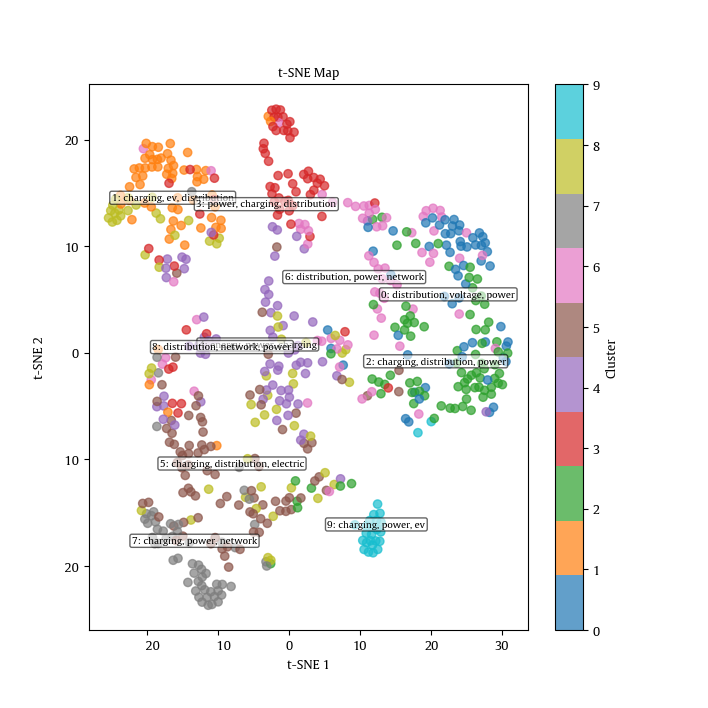

The table this chart was drawn from, first rows:
Authors, Author full names, Author(s) ID, Title, Year, Source title, Volume, Issue, Art. No., Page start, Page end, Cited by, DOI, Link, Affiliations, Authors with affiliations, Abstract, Author Keywords, Index Keywords, Funding Details, Funding Texts, Document Type, Publication Stage, Open Access
Atef, A.; Moanes, M.; El-Sehiemy, R.A.; …, Atef, Ahmed (60193543500); Moanes, Moham…, 60193543500; 58230313600; 6504618921; 57…, Multi-objective transit search optimizer…, 2025, Results in Engineering, 28, , 108079, , , 0, 10.1016/j.rineng.2025.108079, https://www.scopus.com/inward/record.uri…, Ministry of Electricity and Renewable en…, Atef, Ahmed, Ministry of Electricity and…, The expansion of electric vehicle (EV) a…, Distribution Network Reconfiguration (DN…, Charging (batteries); Dynamic models; El…, , , Article, Final, All Open Access; Gold Open Access; Green…
Ahmed, F.; Ahmad, S.; Rahman, M.T.; Rifa…, Ahmed, Fahim (59873392000); Ahmad, Shame…, 59873392000; 57192665072; 57205530600; 5…, A holistic review of electric vehicle ch…, 2026, Applied Energy, 402, , 126961, , , 0, 10.1016/j.apenergy.2025.126961, https://www.scopus.com/inward/record.uri…, Department of Electrical and Electronic …, Ahmed, Fahim, Department of Electrical a…, Electric Vehicles (EVs) have emerged as …, AI for EV charging; Electric vehicles; E…, Charging (batteries); Decision making; E…, Nordic Energy Research, NER, The research presented in the paper was …, Article, Final, All Open Access; Hybrid Gold Open Access
Chakraborty, R.; Das, P.; Das, D.; Gope,…, Chakraborty, Raj (57958827900); Das, Pri…, 57958827900; 55451766800; 57190391489; 5…, A novel electric vehicle allocation inde…, 2026, Computers and Electrical Engineering, 129, , 110774, , , 0, 10.1016/j.compeleceng.2025.110774, https://www.scopus.com/inward/record.uri…, Department of Electrical Engineering, Na…, Chakraborty, Raj, Department of Electric…, Electric Vehicles (EVs) are vital for su…, Bus reliability index; Distributed gener…, Buses; Charging (batteries); Charging st…, , , Article, Final, 
Antonio {E․ Saldaña-González} and Andrea…, , , A machine learning approach for EVCS int…, 2026, Electric Power Systems Research, , , , , , , https://doi.org/10.1016/j.epsr.2025.1123…, https://www.sciencedirect.com/science/ar…, , , Achieving the European climate targets f…, Electric vehicle charging station, Distr…, , , , , , 
Waqas ur Rehman and Siyuan Wang and Lihe…, , , Multi-period coordinated planning of XFC…, 2026, eTransportation, , , , , , , https://doi.org/10.1016/j.etran.2025.100…, https://www.sciencedirect.com/science/ar…, , , The widespread adoption of electric vehi…, Battery energy storage, Coordinated plan…, , , , , , 
Tilak Giri and Biplov Paneru and Nawraj …, , , Enhancing EV charging in Nepal: Strategi…, 2026, Renewable Energy, , , , , , , https://doi.org/10.1016/j.renene.2025.12…, https://www.sciencedirect.com/science/ar…, , , The rapid adoption of electric vehicles …, Battery-coupled solar PV, Electric vehic…, , , , , , 
Unterluggauer, T.; Hipolito, F.; Anderse…, Unterluggauer, Tim (57226090963); Hipoli…, 57226090963; 57658678000; 57211263105; 5…, Conditional connection agreements for el…, 2026, Renewable and Sustainable Energy Reviews, 227, , 116427, , , 0, 10.1016/j.rser.2025.116427, https://www.scopus.com/inward/record.uri…, Department of Wind and Energy Systems, T…, Unterluggauer, Tim, Department of Wind a…, The ongoing electrification of society i…, Charging infrastructure; Distribution sy…, Charging (batteries); Electric power dis…, SINTEF Industri, SINTEF; HORIZON EUROPE …, The work presented in this article has b…, Article, Final, All Open Access; Hybrid Gold Open Access
Nareshkumar, K.; Das, D., Nareshkumar, Kutikuppala (58489372800); …, 58489372800; 57171398900, Economic planning of EV charging station…, 2025, Electrical Engineering, 107, 5, , 5787, 5806, 2, 10.1007/s00202-024-02823-9, https://www.scopus.com/inward/record.uri…, Indian Institute of Technology Kharagpur…, Nareshkumar, Kutikuppala, Indian Institu…, To support the rapid rise of electric ve…, Electric vehicle charging stations; Hong…, Cost benefit analysis; Integer programmi…, , , Article, Final, 
Mohan, B.; Sudhakaran, M.; Srikiruthika,…, Mohan, B. (59925411300); Sudhakaran, M. …, 59925411300; 6602972674; 59924929200, Hybrid Moth Flame Optimization Based Mul…, 2025, Iranian Journal of Science and Technolog…, 49, 3, , 1351, 1377, 1, 10.1007/s40998-025-00806-5, https://www.scopus.com/inward/record.uri…, Department of Electrical and Electronic …, Mohan, B., Department of Electrical and …, Electric vehicles (EVs) are widely used …, Backward–forward sweep method; Distribut…, , , , Article, Final, 
Gowthaman, K.S.; Dhayalini, K., Gowthaman, K. S. (57219531309); Dhayalin…, 57219531309; 55315166600, Intelligent Voltage Stability Enhancemen…, 2025, Iranian Journal of Science and Technolog…, , , , , , 0, 10.1007/s40998-025-00934-y, https://www.scopus.com/inward/record.uri…, Department of Electrical and Electronic …, Gowthaman, K. S., Department of Electric…, The increasing use of Electric Vehicles …, Crayfish-lotus effect algorithm; Electri…, , , , Article, aip, 
Sharmitha, S.; Thirumoorthi, T., Sharmitha, D. (55807359300); Thirumoorth…, 55807359300; 26422558500, Multi-objective Tuna Swarm Optimization …, 2025, Journal of Electrical Engineering and Te…, 20, 3, 116554, 1747, 1760, 2, 10.1007/s42835-024-02066-5, https://www.scopus.com/inward/record.uri…, Department of Electrical and Electronic …, Sharmitha, D., Department of Electrical …, In recent years, there has been an incre…, Distribution system; EVCS; IEEE 33 bus; …, Buses; DC distribution systems; Electric…, , , Article, Final, 
Haojie Shi and Houbo Xiong and Wei Gan a…, , , Fully distributed planning method for co…, 2025, Applied Energy, , , , , , , https://doi.org/10.1016/j.apenergy.2024.…, https://www.sciencedirect.com/science/ar…, , , Electric vehicles (EVs) are regarded as …, Electric vehicles, Three-phase unbalance…, , , , , , 
Soliman, I.A.; Tulsky, V.; Abd El-Ghany,…, Soliman, Ismail A. (57205876480); Tulsky…, 57205876480; 57189233703; 57202188116; 5…, Efficient allocation of capacitors and v…, 2025, Applied Energy, 377, , 124745, , , 21, 10.1016/j.apenergy.2024.124745, https://www.scopus.com/inward/record.uri…, Electrical Power and Machines Engineerin…, Soliman, Ismail A., Electrical Power and…, Electric vehicles offer zero tailpipe em…, Capacitors allocation; Distribution syst…, DC distribution systems; Genetic algorit…, , , Article, Final, 
Qianyu Dong and Guanyu Zhou and Qilin Hu…, , , Resilience enhancement for power distrib…, 2025, Applied Energy, , , , , , , https://doi.org/10.1016/j.apenergy.2025.…, https://www.sciencedirect.com/science/ar…, , , With the global shift towards decarboniz…, Resilience enhancement, Distribution net…, , , , , , 
Sun, Y.; Huang, X.; Wang, G.; Zhang, X.;…, Sun, Yuxin (57222087964); Huang, Xujun (…, 57222087964; 59954816000; 55738615200; 5…, Low-carbon traffic resilience-enhanced r…, 2025, Applied Energy, 397, , 126258, , , 2, 10.1016/j.apenergy.2025.126258, https://www.scopus.com/inward/record.uri…, College of Mechatronics and Control Engi…, Sun, Yuxin, College of Mechatronics and …, As the global climate change problem bec…, BD-C&CG algorithm; Carbon emission flow …, Carbon; Carbon Economy; Climate change; …, Basic and Applied Basic Research Foundat…, This work is jointly supported by the Na…, Article, Final, 
B.Vinod Kumar and Aneesa Farhan M.A., , , Multi-objective optimization framework f…, 2025, Applied Energy, , , , , , , https://doi.org/10.1016/j.apenergy.2025.…, https://www.sciencedirect.com/science/ar…, , , This study aims to develop a comprehensi…, Distribution network, Electric vehicle c…, , , , , , 
Li, T.; Zhang, M.; Hu, Z.; Wang, X.; Zho…, Li, Tiange (57221955123); Zhang, Menglin…, 57221955123; 55541786600; 8623274300; 57…, Distributed cooperative scheduling for d…, 2025, Applied Energy, 401, , 126668, , , 0, 10.1016/j.apenergy.2025.126668, https://www.scopus.com/inward/record.uri…, School of Electrical Engineering and Aut…, Li, Tiange, School of Electrical Enginee…, The low-carbon energy transition introdu…, Distributed scheduling; Inverter-based f…, Charging (batteries); Electric power dis…, National Natural Science Foundation of C…, This work was financially supported by t…, Article, Final, All Open Access; Hybrid Gold Open Access
Okafor, C.E.; Gbadamosi, S.L.; Krishnamu…, Okafor, Chukwuemeka Emmanuel (5795784080…, 57957840800; 57203985164; 54960035600; 5…, Techno-economic analysis of battery stor…, 2025, Energy Reports, 14, , , 579, 599, 0, 10.1016/j.egyr.2025.06.008, https://www.scopus.com/inward/record.uri…, Department of Electrical, Cape Peninsula…, Okafor, Chukwuemeka Emmanuel, Department…, This study presents a simulation, optimi…, Battery Energy Storage System; Distribut…, Battery storage; Cost effectiveness; Dat…, Cape Peninsula University of Technology,…, The authors gratefully acknowledge the S…, Article, Final, All Open Access; Gold Open Access
Salman Habib and Fareed Ahmad and Muhamm…, , , Electric vehicle charging infrastructure…, 2025, Energy, , , , , , , https://doi.org/10.1016/j.energy.2025.13…, https://www.sciencedirect.com/science/ar…, , , The automotive industry is experiencing …, Energy management strategy, Charging inf…, , , , , , 
R. Ghani and E. Farjah, , , A two-stage approach for determination o…, 2025, Energy, , , , , , , https://doi.org/10.1016/j.energy.2025.13…, https://www.sciencedirect.com/science/ar…, , , —The blend of renewable energy sources (…, Distributed generations, (DG), Charging …, , , , , , 
Haozhou Mei and Qiong Wu and Hongbo Ren …, , , Optimization of electric vehicle chargin…, 2025, Energy, , , , , , , https://doi.org/10.1016/j.energy.2025.13…, https://www.sciencedirect.com/science/ar…, , , The challenge posed by extreme natural d…, Extreme disaster, Electric vehicle, Char…, , , , , , 
Chowdhury, R.; Mishra, P.; Mathur, H.D., Chowdhury, Ranjita (36061121200); Mishra…, 36061121200; 57202102458; 7006749873, Optimal scheduling of mobile and station…, 2025, Energy, 326, , 136305, , , 3, 10.1016/j.energy.2025.136305, https://www.scopus.com/inward/record.uri…, Department of Electrical Engineering, In…, Chowdhury, Ranjita, Department of Electr…, Due to surge in the use of electric vehi…, Distributed generation; Dynamic fault tr…, Electric buses; Electric load dispatchin…, , , Article, Final, 
Jianjing Li and Fan Li and Kai Sun and B…, , , Bi-level coordinated expansion planning …, 2025, Energy, , , , , , , https://doi.org/10.1016/j.energy.2025.13…, https://www.sciencedirect.com/science/ar…, , , Integrating high-penetration random phot…, Active distribution network, Expansion p…, , , , , , 
Norouzi, M.; Mohammadi-ivatloo, B.; Agha…, Norouzi, Mohammadali (59569140700); Moha…, 59569140700; 57195631360; 8691894800; 57…, Three-layer resilience-aware scheduling …, 2025, Energy, 334, , 137415, , , 1, 10.1016/j.energy.2025.137415, https://www.scopus.com/inward/record.uri…, School of Energy Systems, LUT University…, Norouzi, Mohammadali, School of Energy S…, This paper introduces a three-layer data…, Bi-level feature selection; Fuel cell el…, Correlation methods; Electric load flow;…, Central Queensland University; Business …, This research has received funding by th…, Article, Final, All Open Access; Hybrid Gold Open Access
Xuan Zhang and Qianyu Zhao and Shouxiang…, , , A spatiotemporal causal inference based …, 2025, Energy, , , , , , , https://doi.org/10.1016/j.energy.2025.13…, https://www.sciencedirect.com/science/ar…, , , —The rapid growth of electric vehicles (…, Fast charging station, Load balancing, I…, , , , , , 
Nan Yang and Dongrui Lin and Li Ding and…, , , Optimal planning for charging stations w…, 2025, Energy, , , , , , , https://doi.org/10.1016/j.energy.2025.13…, https://www.sciencedirect.com/science/ar…, , , With the rapid proliferation of electric…, Electric vehicles, Charging station plan…, , , , , , 
Baling Fang and Qifei Zhang and Zhaoxu L…, , , Charging decision modelling and load col…, 2025, Energy, , , , , , , https://doi.org/10.1016/j.energy.2025.13…, https://www.sciencedirect.com/science/ar…, , , This paper proposes a modelling framewor…, Electric vehicles, Charging load, Huff m…, , , , , , 
Yazdani, L.; Sepasian, M.S.; Arasteh, H.…, Yazdani, Lida (56444363500); Sepasian, M…, 56444363500; 6507961536; 55364900800, Optimal comprehensive planning for AC/DC…, 2025, Electric Power Systems Research, 246, , 111703, , , 1, 10.1016/j.epsr.2025.111703, https://www.scopus.com/inward/record.uri…, Shahid Beheshti University, Tehran, Tehr…, Yazdani, Lida, Shahid Beheshti Universit…, This study introduces a novel multi-obje…, AC/DC networks; Multi-Objective optimiza…, Multiobjective optimization; Power distr…, , , Article, Final, 
Xiaowen Gao and Dongming Song and Leilei…, , , Grid-aware charging infrastructure deplo…, 2025, Electric Power Systems Research, , , , , , , https://doi.org/10.1016/j.epsr.2025.1120…, https://www.sciencedirect.com/science/ar…, , , The large-scale grid connection of elect…, Electric vehicles, Carrying capacity of …, , , , , , 
Jin, C.; Wang, Z.; Li, X., Jin, Chencong (59187637600); Wang, Zhenx…, 59187637600; 59559144500; 59760168900, A cost-based optimal placement and deter…, 2025, Journal of Energy Storage, 123, , 116781, , , 0, 10.1016/j.est.2025.116781, https://www.scopus.com/inward/record.uri…, Hebei Vocational University of Technolog…, Jin, Chencong, Hebei Vocational Universi…, The integration of Renewable Energy Sour…, Capacitor; Electrical vehicle; Energy st…, Battery storage; Capacitor storage; Cost…, , , Article, Final, 
Rahman, M.; Kalam, M.A.; Sankar, M.M., Rahman, Mukhlesur (57873075800); Kalam, …, 57873075800; 57197978885; 57216585442, MCDM guided a posteriori multi-objective…, 2025, Journal of Energy Storage, 132, , 117733, , , 1, 10.1016/j.est.2025.117733, https://www.scopus.com/inward/record.uri…, Jharkhand University of Technology, Ranc…, Rahman, Mukhlesur, Jharkhand University …, This paper introduces a posteriori multi…, Distribution network system; Electric ve…, Charging (batteries); Distributed power …, , , Article, Final, 
Karmaker, A.K.; Du, Y.; Behrens, S.; Pot…, Karmaker, Ashish Kumar (57201013956); Du…, 57201013956; 36508504400; 7102608580; 70…, Enhancing electric vehicle hosting capab…, 2025, Journal of Energy Storage, 135, , 118095, , , 2, 10.1016/j.est.2025.118095, https://www.scopus.com/inward/record.uri…, College of Science and Engineering, Jame…, Karmaker, Ashish Kumar, College of Scien…, This paper introduces an innovative, str…, Electric vehicles; Energy storage system…, Charge storage; Charging (batteries); Da…, , , Article, Final, All Open Access; Hybrid Gold Open Access
B. Vinod Kumar and Aneesa Farhan M.A., , , Multi-objective planning of charging sta…, 2025, Journal of Energy Storage, , , , , , , https://doi.org/10.1016/j.est.2025.11858…, https://www.sciencedirect.com/science/ar…, , , The global transition towards Electric V…, Electric Vehicle Charging Station, Trans…, , , , , , 
Liao, W.; Yang, J.; Cai, Y.; Tan, Z.; Cu…, Liao, Wenjun (57767356600); Yang, Jianju…, 57767356600; 57190193411; 60143998700; 5…, Intelligent energy management: sizing an…, 2025, Journal of Energy Storage, 139, , 118849, , , 0, 10.1016/j.est.2025.118849, https://www.scopus.com/inward/record.uri…, Vehicle Measurement, Xihua University, C…, Liao, Wenjun, Vehicle Measurement, Xihua…, The article focuses on the combined appl…, Electric vehicle; Microgrid; Optimizatio…, Brayton cycle; Charging (batteries); Ele…, Ministry of Education of the People's Re…, Funding text 1: New Engineering Project …, Article, Final, 
Zhaoyu Qi and Shitao Peng and Ming K. Li…, , , Photovoltaic storage charging stations c…, 2025, Journal of Energy Storage, , , , , , , https://doi.org/10.1016/j.est.2025.11909…, https://www.sciencedirect.com/science/ar…, , , This study proposes a multi-objective op…, Photovoltaic storage charging station, C…, , , , , , 
Diaz-Cachinero, P.; Contreras, J.; Muñoz…, Diaz-Cachinero, Pablo (57203852206); Con…, 57203852206; 7201916928; 26026043200; 35…, Electric vehicle routing and charging ma…, 2025, Expert Systems with Applications, 290, , 128274, , , 1, 10.1016/j.eswa.2025.128274, https://www.scopus.com/inward/record.uri…, Department of Statistics, Universidad Ca…, Diaz-Cachinero, Pablo, Department of Sta…, Electric vehicles offer a promising alte…, Algorithms; Bi-level programming; Distri…, Bus transportation; Electric buses; High…, Aalto-Yliopisto; European Commission, EC…, Funding text 1: \u2606 This work was sup…, Article, Final, 
Anup Kumar Mahto and Md. Abul Kalam and …, , , A novel hybrid Harris hawk optimization-…, 2025, Franklin Open, , , , , , , https://doi.org/10.1016/j.fraope.2025.10…, https://www.sciencedirect.com/science/ar…, , , The stochastic behavior of renewable ene…, Electric vehicle, Renewable energy, Powe…, , , , , , 
Bishoy E. Sedhom and Abdelfattah A. Elad…, , , Dual-layered deep learning and optimizat…, 2025, International Journal of Electrical Powe…, , , , , , , https://doi.org/10.1016/j.ijepes.2025.11…, https://www.sciencedirect.com/science/ar…, , , This study aims to develop a robust opti…, Electric vehicle, Load forecasting, Char…, , , , , , 
Knez, K.; Herman, L.; Ilkovski, M.; Blaž…, Knez, Klemen (57211642656); Herman, Leop…, 57211642656; 36008722900; 57212087863; 5…, Long-term planning of Low-Voltage networ…, 2025, International Journal of Electrical Powe…, 168, , 110707, , , 1, 10.1016/j.ijepes.2025.110707, https://www.scopus.com/inward/record.uri…, Faculty of Electrical Engineering, Unive…, Knez, Klemen, Faculty of Electrical Engi…, The increasing penetration of distribute…, Clustering methods; Low-voltage distribu…, DC distribution systems; Electric power …, The Slovenian Research and Innovation Ag…, This research was funded by the Slovenia…, Article, Final, All Open Access; Gold Open Access; Green…
Güldorum, H.C.; Erenoğlu, A.K.; Sengor, …, Güldorum, Hilmi Cihan (57211287370); Ere…, 57211287370; 57204641043; 56039930000; 3…, Ev charging management in a real-time op…, 2025, International Journal of Electrical Powe…, 170, , 110926, , , 2, 10.1016/j.ijepes.2025.110926, https://www.scopus.com/inward/record.uri…, Universidad de Castilla-La Mancha, Ciuda…, Güldorum, Hilmi Cihan, Universidad de Ca…, The electrification of transportation pl…, Active power losses; Distribution system…, Charging stations; Charging time; Constr…, European Commission, EU; Junta de Comuni…, This study was supported by The Scientif…, Article, Final, All Open Access; Gold Open Access; Green…
J.H. Zheng and Z.Q. Cao and Y. Liu and Q…, , , Co-optimization of charging station capa…, 2025, International Journal of Electrical Powe…, , , , , , , https://doi.org/10.1016/j.ijepes.2025.11…, https://www.sciencedirect.com/science/ar…, , , With the increasing number of electric v…, Electric vehicle, Charging station, Capa…, , , , , , 
Bi, T.; Mao, B.; Liu, H., Bi, Tianshu (6602683764); Mao, Bangyao (…, 6602683764; 60054475800; 56484874600, A distributionally robust calculation me…, 2025, International Journal of Electrical Powe…, 172, , 111342, , , 0, 10.1016/j.ijepes.2025.111342, https://www.scopus.com/inward/record.uri…, North China Electric Power University, B…, Bi, Tianshu, North China Electric Power …, The large-scale application of electric …, Charging demand modeling; Distribution n…, Chains; Charge distribution; Charging (b…, National Natural Science Foundation of C…, This work was supported by the National …, Article, Final, All Open Access; Gold Open Access
Amit Kumar and Priyanka Raturi Semwal, , , Strategic design of electric vehicle cha…, 2025, e-Prime - Advances in Electrical Enginee…, , , , , , , https://doi.org/10.1016/j.prime.2025.100…, https://www.sciencedirect.com/science/ar…, , , For the optimal placement and distributi…, Electric vehicle (EV), Charging stations…, , , , , , 
Rashnu, N.; Mozafari, B.; Sharifi, R., Rashnu, Naser (59958604900); Mozafari, B…, 59958604900; 9743165700; 57214397714, Optimization of distribution networks us…, 2025, Results in Engineering, 27, , 105733, , , 0, 10.1016/j.rineng.2025.105733, https://www.scopus.com/inward/record.uri…, Department of Electrical Engineering, Is…, Rashnu, Naser, Department of Electrical …, This paper explores the integration of E…, Distribution Network (DN); Electrical Ve…, Digital storage; Electric losses; Electr…, , , Article, Final, All Open Access; Gold Open Access; Green…
Shaheen, A.M.; Ellien, A.R.; El-Ela, A.A…, Shaheen, Abdullah Mohamed (58586745100);…, 58586745100; 57224010977; 59901784500; 5…, Uncertainty-aware multi-objective growth…, 2025, Results in Engineering, 27, , 106402, , , 4, 10.1016/j.rineng.2025.106402, https://www.scopus.com/inward/record.uri…, Faculty of Engineering, Suez, Suez, Egyp…, Shaheen, Abdullah Mohamed, Faculty of En…, In light of global efforts to mitigate c…, Advanced multi-objective growth optimize…, Benchmarking; Charging (batteries); Char…, , , Article, Final, All Open Access; Gold Open Access; Green…
Veisi, M., Veisi, Mehdi (57264646500), 57264646500, Economic sizing and placement of hydroge…, 2025, Results in Engineering, 27, , 106657, , , 3, 10.1016/j.rineng.2025.106657, https://www.scopus.com/inward/record.uri…, Department of Electrical Engineering, Is…, Veisi, Mehdi, Department of Electrical E…, This article discusses the planning, siz…, Battery system; Electric vehicles chargi…, Charging (batteries); Electric power dis…, , , Article, Final, All Open Access; Gold Open Access; Green…
Yuvaraj, T.; Thirumalai, M.; Suresh, T.D…, Yuvaraj, T. (56926781500); Thirumalai, M…, 56926781500; 16308253800; 58668473200; 5…, Dynamic optimization of solar DG and shu…, 2025, Results in Engineering, 27, , 106804, , , 2, 10.1016/j.rineng.2025.106804, https://www.scopus.com/inward/record.uri…, Centre for Smart Energy Systems, Chennai…, Yuvaraj, T., Centre for Smart Energy Sys…, The sudden surge in electric vehicle (EV…, Electrical vehicle; EV charging station;…, Charging (batteries); Charging stations;…, , , Article, Final, All Open Access; Gold Open Access; Green…
Pinnarelli, A.; Gallo, F.; Vizza, P.; So…, Pinnarelli, Anna (22836519200); Gallo, F…, 22836519200; 60145549700; 56888664200; 5…, Simulation and performance evaluation of…, 2025, Results in Engineering, 28, , 108217, , , 0, 10.1016/j.rineng.2025.108217, https://www.scopus.com/inward/record.uri…, Department of Mechanical, Energy and Man…, Pinnarelli, Anna, Department of Mechanic…, The rapid integration of Distributed Ren…, Distributed energy storage systems; Dist…, Charging (batteries); Charging stations;…, European Commission, EU; NextGenerationE…, This work was funded by the Next Generat…, Article, Final, All Open Access; Gold Open Access
Costa Nascimento, P.; Trevisan, S.; Tope…, Costa Nascimento, Priscila (58795661000)…, 58795661000; 57210410928; 56202584300; 6…, Data-driven probabilistic evaluation of …, 2025, Sustainable Energy, Grids and Networks, 43, , 101770, , , 2, 10.1016/j.segan.2025.101770, https://www.scopus.com/inward/record.uri…, Department of Energy Technology, The Roy…, Costa Nascimento, Priscila, Department o…, Decarbonization policies have significan…, Charging patterns; Controlled charging; …, Charging time; Cost benefit analysis; Co…, Energimyndigheten, STEM, (P2020-90143); …, Funding text 1: This research has been f…, Article, Final, All Open Access; Hybrid Gold Open Access
Yingjie Song and Dong Ngoduy and Takao D…, , , Dynamic equilibrium of the coupled trans…, 2025, Transportation Research Part A: Policy a…, , , , , , , https://doi.org/10.1016/j.tra.2025.10459…, https://www.sciencedirect.com/science/ar…, , , The coupling between the transportation …, Electric vehicle, Transportation network…, , , , , , 
Lu, J.; Yan, X.; Jia, J.; Wang, Z.; Wu, …, Lu, Junda (58530926000); Yan, Xiangwu (5…, 58530926000; 56021578900; 57193765412; 5…, Two-Layer Planning of Rotary Power Flow …, 2025, IET Generation, Transmission and Distrib…, 19, 1, e70174, , , 0, 10.1049/gtd2.70174, https://www.scopus.com/inward/record.uri…, North China Electric Power University (B…, Lu, Junda, North China Electric Power Un…, With a high share of renewable energy an…, power distribution; power distribution p…, Electric load flow; Electric power distr…, National Natural Science Foundation of C…, : National Natural Science Foundation of…, Article, Final, All Open Access; Gold Open Access
Mohan, B.; M, S.; S, S., Mohan, B. (59925411300); M, Sudhakaran (…, 59925411300; 60104795100; 60104399100, Optimal allocation of electric vehicle c…, 2025, International Journal of Sustainable Tra…, , , , , , 0, 10.1080/15568318.2025.2553903, https://www.scopus.com/inward/record.uri…, Department of Electrical and Electronic …, Mohan, B., Department of Electrical and …, With the increasing popularity of electr…, Adaptive luminescence moth optimization;…, Charging (batteries); Charging stations;…, , , Article, aip, 
S. D. Nugraha; M. Ashari; D. C. Riawan, , , Multi-Objective Approach for Optimal Siz…, 2025, IEEE Access, 13, , , 40883, 40898, , 10.1109/ACCESS.2025.3547327, https://ieeexplore.ieee.org/stamp/stamp.…, Department of Electrical Engineering, In…, , The optimal sizing and location of elect…, EVCS;EV;DG;hybrid genetic algorithm-modi…, Distribution networks;Optimization;Vehic…, , , IEEE Journals, , 
Esmaeel Nezhad, A.E.; Sabour, T.T.; Josh…, Esmaeel Nezhad, Ali (55063863400); Sabou…, 55063863400; 59966597800; 35494775400; 5…, Optimal Operation of Electric Vehicle Su…, 2025, IEEE Access, 13, , , 112867, 112879, 0, 10.1109/ACCESS.2025.3582189, https://www.scopus.com/inward/record.uri…, Edward E. Whitacre Jr. College of Engine…, Esmaeel Nezhad, Ali, Edward E. Whitacre …, This paper proposes a centralized energy…, Centralized energy management; coordinat…, Charging (batteries); Data storage equip…, Fundação para a Ciência e a Tecnologia, …, This work was supported in part by EU MS…, Article, Final, All Open Access; Gold Open Access
Boima Fahnbulleh, E.; Nandi, S.; Roy Gha…, Boima Fahnbulleh, Edwin (60175870200); N…, 60175870200; 58179362800; 57191156722; 5…, An AI Driven, Reliability-Based Planning…, 2025, IEEE Access, 13, , , 184978, 184998, 0, 10.1109/ACCESS.2025.3624041, https://www.scopus.com/inward/record.uri…, School of Electrical Engineering, Kaling…, Boima Fahnbulleh, Edwin, School of Elect…, The presence of Electric Vehicle Chargin…, average expected energy not served; dist…, Buses; Charging (batteries); Deep learni…, , , Article, Final, All Open Access; Gold Open Access
Saw, B.K.; Kumar Bohre, A.K., Saw, Bikash Kumar (57219654584); Kumar B…, 57219654584; 56405499600, Sustainable Deployment of EV Charging St…, 2025, IEEE Transactions on Industry Applicatio…, 61, 5, , 7750, 7765, 5, 10.1109/TIA.2025.3550143, https://www.scopus.com/inward/record.uri…, National Institute of Technology, Durgap…, Saw, Bikash Kumar, National Institute of…, The rapid development of EVs and their m…, APSO; distribution network tie-lines (DN…, Costs; DC distribution systems; Solar po…, , , Article, Final, 
Saw, B.K.; Kumar Bohre, A.K., Saw, Bikash Kumar (57219654584); Kumar B…, 57219654584; 56405499600, Solar Integrated DSTATCOM based Charging…, 2025, IEEE Transactions on Industry Applicatio…, , , , , , 0, 10.1109/TIA.2025.3604759, https://www.scopus.com/inward/record.uri…, Department of Electrical and Electronic …, Saw, Bikash Kumar, Department of Electri…, The prompt growth of EVs and their deplo…, Charging Stations for EVs (CSEV); Distri…, Charging stations; Costs; Electric power…, , , Article, aip, 
C. Li; D. Carta; A. Benigni, , , EV Charging Station Placement Considerin…, 2025, IEEE Transactions on Smart Grid, 16, 1, , 529, 540, , 10.1109/TSG.2024.3424530, https://ieeexplore.ieee.org/stamp/stamp.…, Institute of Climate and Energy Systems,…, , This paper proposes a new planning frame…, Charging stations;distribution network;e…, Vehicle-to-grid;Costs;Human factors;Reac…, , , IEEE Journals, , 
Chen, J.; Zhang, X.; Zhou, Y.; Chen, G.;…, Chen, Jie (56155732300); Zhang, Xiaodong…, 56155732300; 59322157200; 57206616191; 5…, Optimal Joint Scheduling of Distribution…, 2025, IEEE Transactions on Transportation Elec…, 11, 5, , 11075, 11087, 2, 10.1109/TTE.2025.3570747, https://www.scopus.com/inward/record.uri…, College of Automation and Electronic Inf…, Chen, Jie, College of Automation and Ele…, With the increasing popularity of electr…, Carbon emission flow tracing; electric v…, Air traffic control; Tracked vehicles; T…, Fundamental Research Funds for the Centr…, Received 15 October 2024; revised 20 Feb…, Article, Final, 
Chakraborty, R.; Dawn, S.; Das, P.; Das,…, Chakraborty, Raj (57958827900); Dawn, Su…, 57958827900; 56406314300; 55451766800; 5…, A strategic approach to the placement of…, 2025, Energy Exploration and Exploitation, 43, 5, , 2015, 2040, 3, 10.1177/01445987251349227, https://www.scopus.com/inward/record.uri…, National Institute of Technology, Agarta…, Chakraborty, Raj, National Institute of …, Electric vehicles (EVs) are pivotal in f…, Electric vehicle charging stations; opti…, Buses; Charging (batteries); Charging st…, , , Article, Final, All Open Access; Gold Open Access; Green…
... 564 more rows
